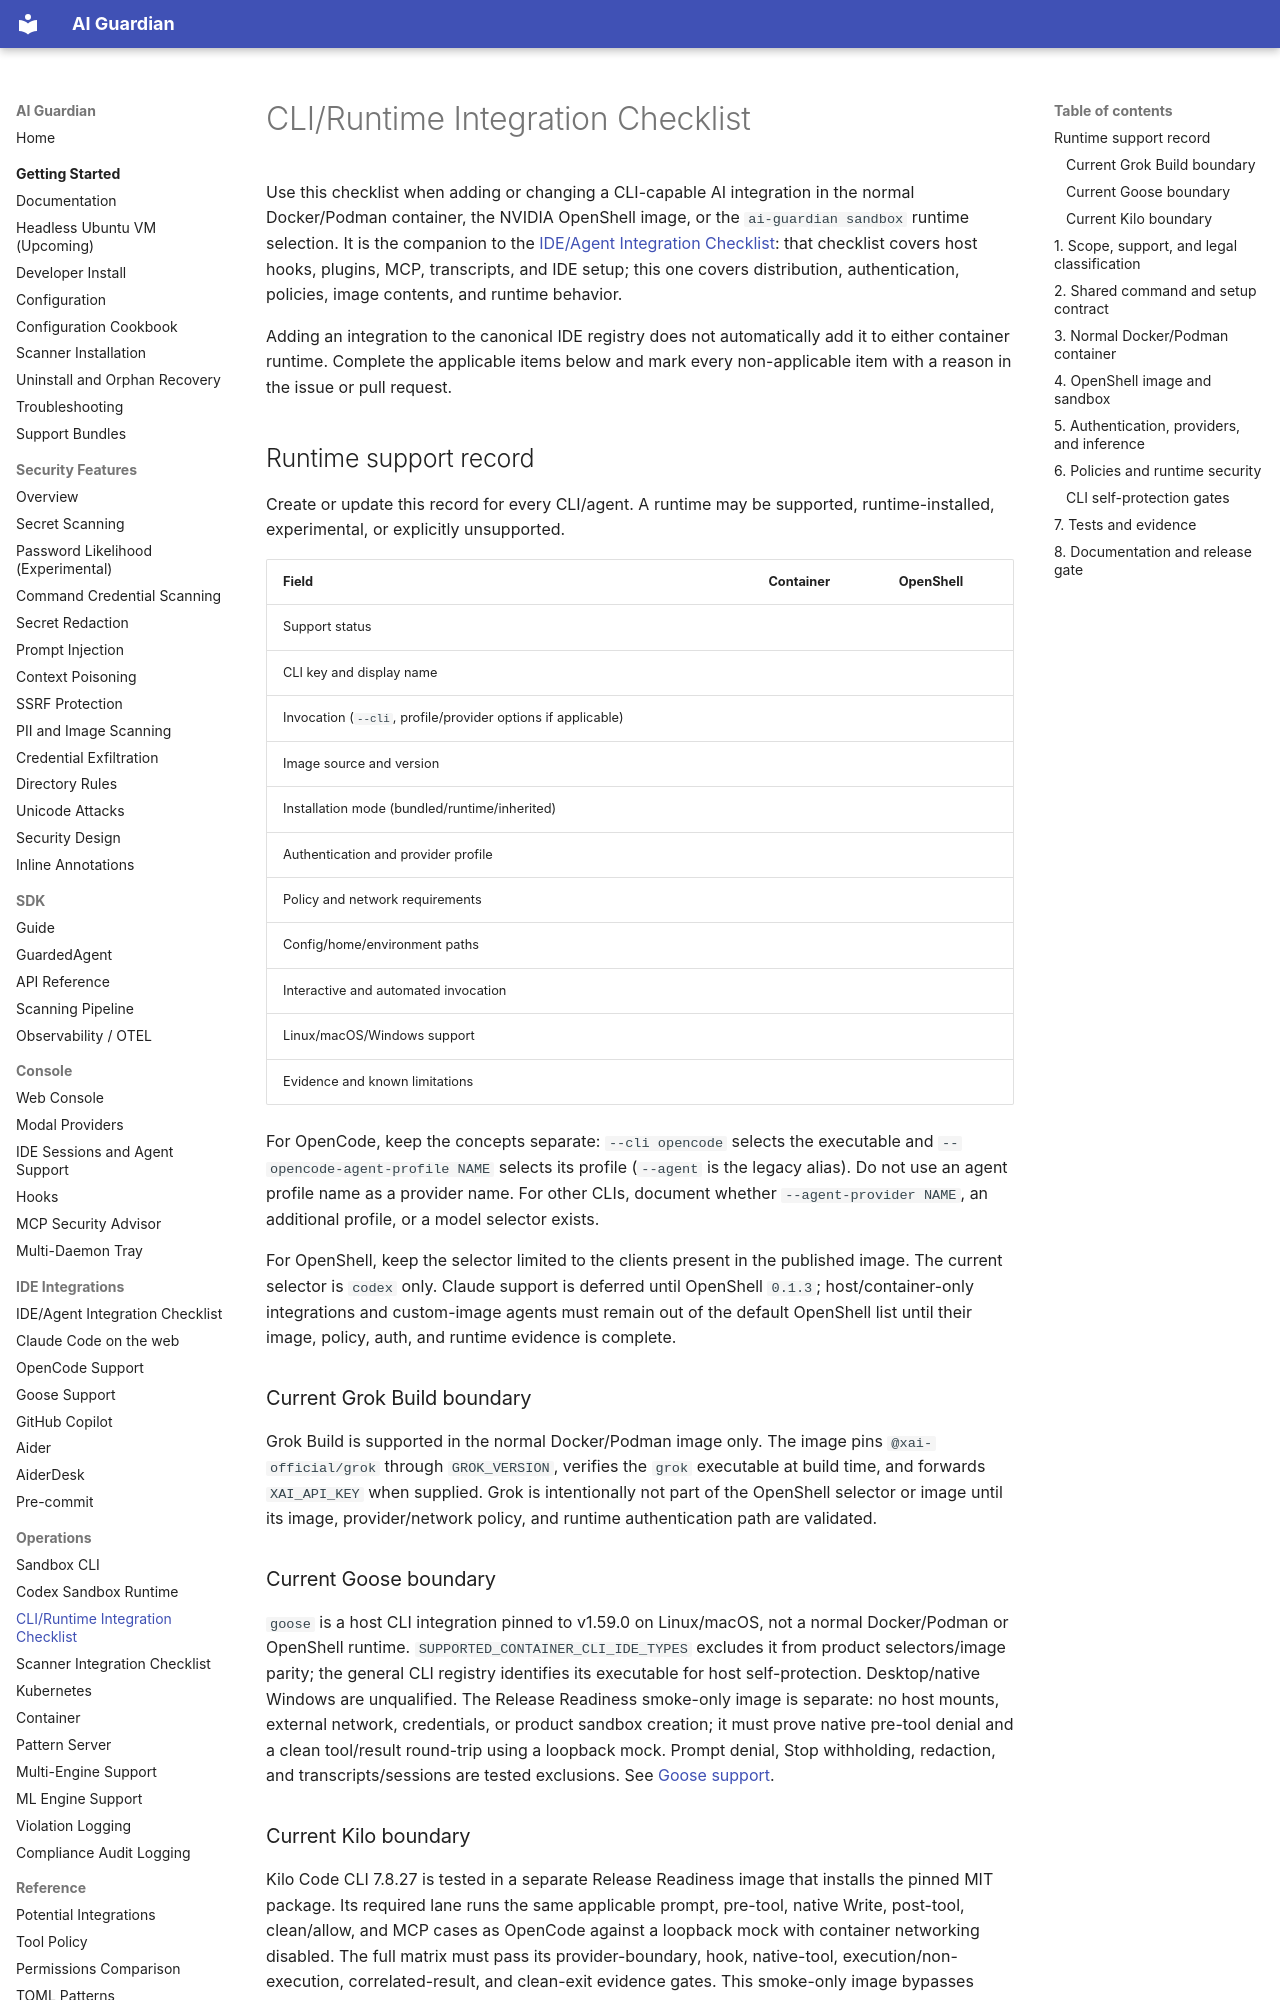

repository: RedHatProductSecurity/ai-guardian · page: CLI_RUNTIME_CHECKLIST/index.html · generator: mkdocs

# CLI/Runtime Integration Checklist

Use this checklist when adding or changing a CLI-capable AI integration in the
normal Docker/Podman container, the NVIDIA OpenShell image, or the
`ai-guardian sandbox` runtime selection. It is the companion to the
[IDE/Agent Integration Checklist](IDE_INTEGRATION_CHECKLIST.md): that checklist
covers host hooks, plugins, MCP, transcripts, and IDE setup; this one covers
distribution, authentication, policies, image contents, and runtime behavior.

Adding an integration to the canonical IDE registry does not automatically add
it to either container runtime. Complete the applicable items below and mark
every non-applicable item with a reason in the issue or pull request.

## Runtime support record

Create or update this record for every CLI/agent. A runtime may be supported,
runtime-installed, experimental, or explicitly unsupported.

| Field | Container | OpenShell |
| --- | --- | --- |
| Support status |  |  |
| CLI key and display name |  |  |
| Invocation (`--cli`, profile/provider options if applicable) |  |  |
| Image source and version |  |  |
| Installation mode (bundled/runtime/inherited) |  |  |
| Authentication and provider profile |  |  |
| Policy and network requirements |  |  |
| Config/home/environment paths |  |  |
| Interactive and automated invocation |  |  |
| Linux/macOS/Windows support |  |  |
| Evidence and known limitations |  |  |

For OpenCode, keep the concepts separate: `--cli opencode` selects the
executable and `--opencode-agent-profile NAME` selects its profile (`--agent`
is the legacy alias). Do not use an agent profile name as a provider name. For
other CLIs, document whether `--agent-provider NAME`, an additional profile, or
a model selector exists.

For OpenShell, keep the selector limited to the clients present in the
published image. The current selector is `codex` only. Claude support is
deferred until OpenShell `0.1.3`; host/container-only integrations and
custom-image agents must remain out of the default OpenShell list until their
image, policy, auth, and runtime evidence is complete.

### Current Grok Build boundary

Grok Build is supported in the normal Docker/Podman image only. The image pins
`@xai-official/grok` through `GROK_VERSION`, verifies the `grok` executable at
build time, and forwards `XAI_API_KEY` when supplied. Grok is intentionally not
part of the OpenShell selector or image until its image, provider/network
policy, and runtime authentication path are validated.

### Current Goose boundary

`goose` is a host CLI integration pinned to v1.59.0 on Linux/macOS, not a normal
Docker/Podman or OpenShell runtime. `SUPPORTED_CONTAINER_CLI_IDE_TYPES` excludes it
from product selectors/image parity; the general CLI registry identifies its
executable for host self-protection. Desktop/native Windows are unqualified. The
Release Readiness smoke-only image is separate: no host mounts, external network,
credentials, or product sandbox creation; it must prove native pre-tool denial
and a clean tool/result round-trip using a loopback mock. Prompt denial, Stop
withholding, redaction, and transcripts/sessions are tested exclusions. See
[Goose support](GOOSE.md).

### Current Kilo boundary

Kilo Code CLI 7.8.27 is tested in a separate Release Readiness image that installs
the pinned MIT package. Its required lane runs the same applicable prompt,
pre-tool, native Write, post-tool, clean/allow, and MCP cases as OpenCode against a
loopback mock with container networking disabled. The full matrix must pass its
provider-boundary, hook, native-tool, execution/non-execution, correlated-result,
and clean-exit evidence gates. This smoke-only image bypasses product sandbox
creation intentionally: it does not add Kilo to the normal container or OpenShell
selectors, and a passing host-CLI matrix alone does not qualify either runtime.
